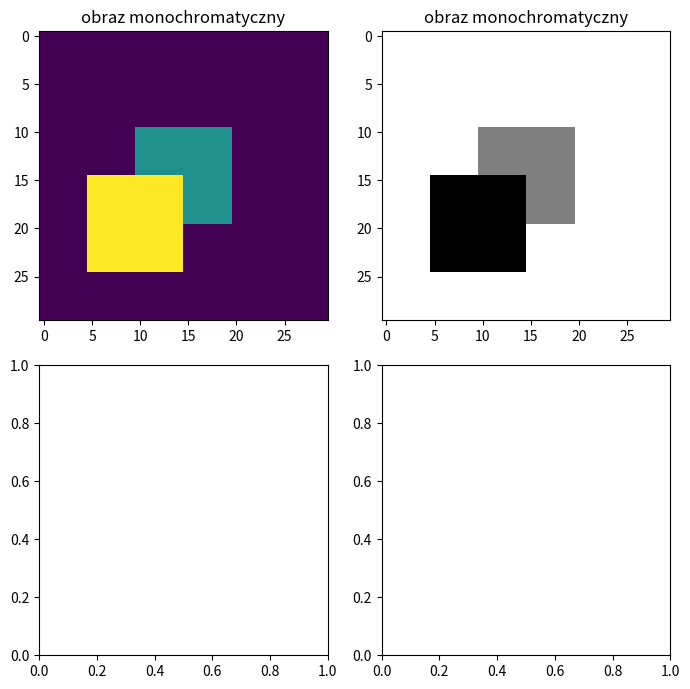

Generate this figure with matplotlib: (Note: this script raises an exception after producing the figure.)
import numpy as np
import matplotlib.pyplot as plt

mono = np.zeros((30,30))

mono[10:20,10:20] = 1

mono[15:25,5:15] = 2

fig, ax = fig, ax = plt.subplots(2,2, figsize=(7,7))
ax[0][0].set_title("obraz monochromatyczny")
ax[0][0].imshow(mono)
ax[0][1].imshow(mono,cmap='binary',)
ax[0][1].set_title("obraz monochromatyczny")
fig.tight_layout()
fig.savefig("Lab0/figure.png")



